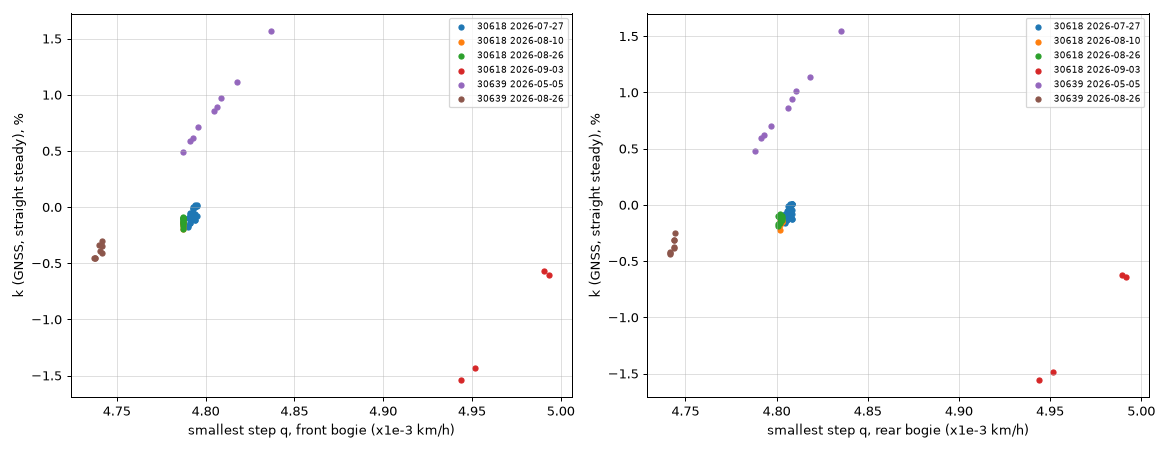

Source data for this figure (header and first rows):
bag, split, vehicle, date, t0, k_front, k_rear, k_mean, n_k, q_front, nq_front, q1_front, q2_front, q_rear, nq_rear, q1_rear, q2_rear, c_front, c_rear
30618_e3d94878, val, 30618, 2026-07-27, 1785128151, 0.0002163, 0.0001007, 0.0001424, 821, 0.004794, 160, 0.004794, 0.004794, 0.004808, 157, 0.004808, 0.004808, 0.004793, 0.004808
30618_b83d854d, train, 30618, 2026-07-27, 1785129339, -0.0005865, -0.0004523, -0.0004174, 733, 0.004794, 187, 0.004794, 0.004794, 0.004808, 176, 0.004808, 0.004808, 0.004797, 0.004811
30618_b8044aa0, train, 30618, 2026-07-27, 1785131979, 0.0001723, 0.0001199, 0.0001369, 1030, 0.004795, 202, 0.004795, 0.004795, 0.004808, 147, 0.004808, 0.004808, 0.004794, 0.004808
30618_76e1f9c7, train, 30618, 2026-07-27, 1785133276, -0.0007466, -0.0007869, -0.0008604, 797, 0.004795, 185, 0.004795, 0.004794, 0.004808, 190, 0.004808, 0.004808, 0.004799, 0.004812
30618_2f104a1d, val, 30618, 2026-07-27, 1785135326, -2.0417147328810614e-05, -5.27102683149927e-05, -1.091266751046538e-05, 947, 0.004794, 170, 0.004794, 0.004795, 0.004807, 175, 0.004808, 0.004807, 0.004794, 0.004808
30618_2dbce472, train, 30618, 2026-07-27, 1785136596, -0.001136, -0.001288, -0.001109, 709, 0.004794, 158, 0.004794, 0.004794, 0.004808, 186, 0.004807, 0.004808, 0.0048, 0.004815
30618_b15eafc3, train, 30618, 2026-07-27, 1785138944, 9.007754885592689e-05, 7.842759345400019e-05, 9.945081358186947e-05, 919, 0.004795, 167, 0.004795, 0.004795, 0.004808, 192, 0.004808, 0.004808, 0.004795, 0.004808
30618_68d1748a, train, 30618, 2026-07-27, 1785140215, -0.00118, -0.001236, -0.001213, 786, 0.004794, 170, 0.004794, 0.004795, 0.004808, 162, 0.004808, 0.004808, 0.0048, 0.004814
30618_b95ca60a, val, 30618, 2026-07-27, 1785141856, 0.000123, 8.817240027836348e-05, 0.0001473, 795, 0.004794, 173, 0.004794, 0.004795, 0.004808, 163, 0.004808, 0.004808, 0.004794, 0.004808
30618_095a115b, train, 30618, 2026-07-27, 1785142968, -0.0006749, -0.0007606, -0.0007196, 834, 0.004793, 181, 0.004793, 0.004794, 0.004807, 182, 0.004808, 0.004807, 0.004796, 0.004811
30618_7b4d83f4, train, 30618, 2026-07-27, 1785144767, -2.9424562139557242e-05, -7.089897996465089e-05, -1.0642814241179632e-05, 924, 0.004793, 172, 0.004793, 0.004793, 0.004807, 189, 0.004807, 0.004807, 0.004793, 0.004808
30618_87afe526, train, 30618, 2026-07-27, 1785145940, -0.0006664, -0.0006167, -0.0006411, 752, 0.004793, 167, 0.004793, 0.004793, 0.004807, 163, 0.004807, 0.004808, 0.004796, 0.00481
30618_0f120b35, val, 30618, 2026-07-27, 1785150448, -0.0001095, 8.404306488629665e-05, -6.2402406370010155e-06, 743, 0.004793, 142, 0.004793, 0.004793, 0.004807, 158, 0.004807, 0.004807, 0.004794, 0.004807
30618_0e41eac3, train, 30618, 2026-07-27, 1785151782, -0.001046, -0.00101, -0.001134, 779, 0.004793, 164, 0.004793, 0.004793, 0.004807, 162, 0.004807, 0.004807, 0.004798, 0.004812
30618_68847170, train, 30618, 2026-07-27, 1785153414, -0.0005583, -0.0004523, -0.0004667, 1048, 0.004793, 205, 0.004793, 0.004793, 0.004807, 201, 0.004807, 0.004807, 0.004796, 0.00481
30618_49fe4c54, train, 30618, 2026-07-27, 1785154686, -0.0008161, -0.0008676, -0.000814, 763, 0.004793, 194, 0.004793, 0.004793, 0.004807, 179, 0.004807, 0.004807, 0.004797, 0.004812
30618_f19a4ac3, val, 30618, 2026-07-27, 1785163746, -0.0001587, -0.0001328, -0.0001521, 963, 0.004793, 155, 0.004793, 0.004791, 0.004807, 151, 0.004807, 0.004807, 0.004794, 0.004807
30618_ab5921a4, train, 30618, 2026-07-27, 1785164953, -0.001157, -0.000972, -0.0009642, 748, 0.004792, 188, 0.004791, 0.004792, 0.004807, 160, 0.004807, 0.004807, 0.004797, 0.004811
30618_073f08d1, train, 30618, 2026-07-27, 1785167587, -0.0005167, -0.0004246, -0.0004391, 858, 0.004791, 153, 0.004791, 0.004791, 0.004807, 191, 0.004807, 0.004807, 0.004794, 0.004809
30618_0652866c, train, 30618, 2026-07-27, 1785168872, -0.001373, -0.00137, -0.00139, 870, 0.004791, 230, 0.004791, 0.004791, 0.004806, 230, 0.004806, 0.004807, 0.004798, 0.004812
30618_22c1c589, val, 30618, 2026-07-27, 1785171008, -0.00064, -0.0005101, -0.0006104, 1028, 0.004791, 173, 0.00479, 0.004791, 0.004806, 198, 0.004806, 0.004806, 0.004794, 0.004808
30618_9c09b081, train, 30618, 2026-07-27, 1785172174, -0.001448, -0.001197, -0.001292, 832, 0.004791, 195, 0.004791, 0.004791, 0.004806, 203, 0.004805, 0.004806, 0.004798, 0.004811
30618_e2dcf65f, train, 30618, 2026-07-27, 1785173885, -0.0007571, -0.0007688, -0.0007398, 971, 0.004791, 180, 0.004791, 0.004791, 0.004805, 195, 0.004805, 0.004805, 0.004795, 0.004808
30618_28538acf, train, 30618, 2026-07-27, 1785175050, -0.001786, -0.001586, -0.001555, 752, 0.00479, 175, 0.00479, 0.00479, 0.004805, 157, 0.004805, 0.004805, 0.004799, 0.004812
30618_616ec56b, val, 30618, 2026-07-27, 1785176852, -0.0009755, -0.0009625, -0.001059, 681, 0.00479, 162, 0.004789, 0.00479, 0.004805, 141, 0.004805, 0.004805, 0.004795, 0.004809
30618_8158f0b0, train, 30618, 2026-07-27, 1785178106, -0.001692, -0.001488, -0.001614, 844, 0.00479, 203, 0.004789, 0.00479, 0.004805, 222, 0.004805, 0.004805, 0.004798, 0.004812
30618_21dd3af3, train, 30618, 2026-08-10, 1786373114, -0.001321, -0.001396, -0.001369, 1071, 0.004787, 175, 0.004787, 0.004787, 0.004803, 192, 0.004802, 0.004803, 0.004794, 0.004809
30618_4d487b0d, train, 30618, 2026-08-10, 1786374217, -0.001666, -0.001764, -0.001707, 752, 0.004787, 142, 0.004787, 0.004787, 0.004802, 165, 0.004802, 0.004801, 0.004795, 0.00481
30618_6cb3280a, val, 30618, 2026-08-10, 1786377225, -0.001394, -0.00155, -0.001401, 1133, 0.004787, 214, 0.004787, 0.004787, 0.004802, 205, 0.004802, 0.004802, 0.004794, 0.004809
30618_3b36e5cd, train, 30618, 2026-08-10, 1786378470, -0.001451, -0.001455, -0.001458, 559, 0.004787, 158, 0.004787, 0.004787, 0.004802, 141, 0.004802, 0.004802, 0.004794, 0.004809
30618_748832b9, train, 30618, 2026-08-10, 1786380676, -0.00146, -0.001497, -0.00141, 1186, 0.004787, 187, 0.004787, 0.004787, 0.004803, 190, 0.004803, 0.004803, 0.004794, 0.00481
30618_1cc230fa, train, 30618, 2026-08-10, 1786381809, -0.001401, -0.001478, -0.001409, 449, 0.004787, 153, 0.004787, 0.004787, 0.004802, 164, 0.004802, 0.004802, 0.004794, 0.004809
30618_2366c74a, val, 30618, 2026-08-10, 1786383874, -0.001283, -0.001297, -0.001289, 1008, 0.004787, 159, 0.004787, 0.004787, 0.004803, 142, 0.004802, 0.004803, 0.004794, 0.004809
30618_40ffd323, train, 30618, 2026-08-10, 1786384972, -0.001986, -0.002189, -0.001969, 642, 0.004787, 178, 0.004787, 0.004787, 0.004802, 204, 0.004802, 0.004802, 0.004797, 0.004812
30618_2cb9ce37, train, 30618, 2026-08-10, 1786386851, -0.001466, -0.001551, -0.001507, 1101, 0.004787, 163, 0.004788, 0.004787, 0.004803, 146, 0.004802, 0.004803, 0.004794, 0.00481
30618_af7496f0, train, 30618, 2026-08-10, 1786387615, , , , 39, 0.004788, 35, 0.004788, , 0.004802, 35, 0.004802, , , 
30618_437e855c, train, 30618, 2026-08-26, 1787725147, -0.001919, -0.001865, -0.001878, 662, 0.004787, 160, 0.004787, 0.004787, 0.004801, 183, 0.004801, 0.004801, 0.004797, 0.00481
30618_d4ba7005, train, 30618, 2026-08-26, 1787727404, -0.0009435, -0.00102, -0.001021, 1144, 0.004787, 192, 0.004787, 0.004787, 0.004801, 149, 0.004801, 0.004801, 0.004792, 0.004806
30618_dd8e6395, train, 30618, 2026-08-26, 1787728600, -0.001712, -0.001721, -0.001724, 775, 0.004787, 150, 0.004787, 0.004787, 0.004801, 159, 0.004801, 0.004801, 0.004796, 0.004809
30618_e9a34502, train, 30618, 2026-08-26, 1787730384, -0.0008689, -0.0008426, -0.000834, 1004, 0.004787, 184, 0.004787, 0.004787, 0.004802, 156, 0.004801, 0.004803, 0.004792, 0.004806
30618_01f73500, val, 30618, 2026-08-26, 1787731611, -0.001468, -0.001573, -0.001549, 716, 0.004787, 162, 0.004787, 0.004787, 0.004802, 168, 0.004802, 0.004802, 0.004794, 0.004809
30618_33bec73f, train, 30618, 2026-08-26, 1787733171, -0.0009914, -0.0009187, -0.0009944, 1151, 0.004787, 193, 0.004787, 0.004787, 0.004802, 187, 0.004802, 0.004803, 0.004792, 0.004806
30618_dd8d0741, val, 30618, 2026-08-26, 1787734378, -0.00141, -0.001485, -0.001374, 558, 0.004787, 140, 0.004787, 0.004787, 0.004802, 152, 0.004801, 0.004802, 0.004794, 0.004809
30618_2050d396, train, 30618, 2026-08-26, 1787736033, -0.001062, -0.001081, -0.001057, 920, 0.004787, 181, 0.004787, 0.004787, 0.004801, 182, 0.004801, 0.004802, 0.004793, 0.004807
30618_a53d5f6f, val, 30618, 2026-08-26, 1787737405, -0.001294, -0.001352, -0.001422, 700, 0.004787, 169, 0.004787, 0.004788, 0.004803, 171, 0.004803, 0.004802, 0.004794, 0.004809
30618_67b89902, train, 30618, 2026-08-26, 1787741835, -0.0009981, -0.0009769, -0.00101, 1165, 0.004787, 238, 0.004787, 0.004787, 0.004803, 231, 0.004802, 0.004803, 0.004792, 0.004807
30618_3e9f4952, train, 30618, 2026-08-26, 1787742848, -0.001263, -0.001197, -0.001192, 596, 0.004787, 141, 0.004787, 0.004787, 0.004802, 171, 0.004802, 0.004802, 0.004794, 0.004808
30618_a869780d, train, 30618, 2026-08-26, 1787770244, -0.001187, -0.001189, -0.001255, 591, 0.004787, 156, 0.004787, 0.004787, 0.004803, 131, 0.004803, 0.004803, 0.004793, 0.004808
30618_defd0170, val, 30618, 2026-09-03, 1788421559, -0.01538, -0.01556, -0.01545, 1124, 0.004944, 152, 0.004942, 0.004944, 0.004944, 173, 0.004941, 0.004944, 0.005021, 0.005022
30618_0686195f, train, 30618, 2026-09-03, 1788422773, -0.01429, -0.01481, -0.01455, 709, 0.004951, 150, 0.004951, 0.004953, 0.004951, 153, 0.004951, 0.004953, 0.005023, 0.005026
30618_88548b02, train, 30618, 2026-09-03, 1788450955, -0.005706, -0.006202, -0.00601, 998, 0.004991, 172, 0.00499, 0.004992, 0.00499, 150, 0.00499, 0.00499, 0.005019, 0.005021
30618_27e994fc, train, 30618, 2026-09-03, 1788452235, -0.006025, -0.006436, -0.006215, 795, 0.004993, 197, 0.004993, 0.004994, 0.004992, 207, 0.004992, 0.004992, 0.005024, 0.005024
30639_d601d28f, train, 30639, 2026-05-05, 1777966472, 0.01569, 0.01547, 0.01562, 522, 0.004837, 164, 0.004848, 0.004832, 0.004835, 139, 0.004845, 0.004831, 0.004762, 0.004761
30639_3b3d9eb8, val, 30639, 2026-05-05, 1777967495, 0.01114, 0.0114, 0.01127, 539, 0.004818, 157, 0.00482, 0.004814, 0.004818, 141, 0.004822, 0.004817, 0.004765, 0.004764
30639_c31df386, train, 30639, 2026-05-05, 1777976542, 0.009691, 0.01012, 0.009898, 586, 0.004808, 151, 0.00481, 0.004808, 0.004811, 212, 0.004813, 0.00481, 0.004762, 0.004762
30639_dce52be4, train, 30639, 2026-05-05, 1777977914, 0.008553, 0.008641, 0.008614, 506, 0.004805, 138, 0.004805, 0.004803, 0.004807, 151, 0.004807, 0.004805, 0.004764, 0.004765
30639_92226df0, train, 30639, 2026-05-05, 1777994573, 0.008872, 0.009437, 0.009094, 992, 0.004807, 250, 0.004808, 0.004806, 0.004808, 239, 0.00481, 0.004807, 0.004764, 0.004763
30639_9c362687, val, 30639, 2026-05-05, 1777998545, 0.007131, 0.007049, 0.00711, 808, 0.004796, 182, 0.004797, 0.004795, 0.004797, 194, 0.004798, 0.004796, 0.004762, 0.004763
30639_253671cc, train, 30639, 2026-05-05, 1777999997, 0.006146, 0.006185, 0.006184, 674, 0.004793, 175, 0.004793, 0.004792, 0.004793, 148, 0.004793, 0.004791, 0.004764, 0.004764
30639_44226bde, train, 30639, 2026-05-05, 1778002224, 0.005914, 0.005968, 0.005919, 1146, 0.004791, 196, 0.004791, 0.004789, 0.004791, 185, 0.004791, 0.004791, 0.004763, 0.004763
... 9 more rows
